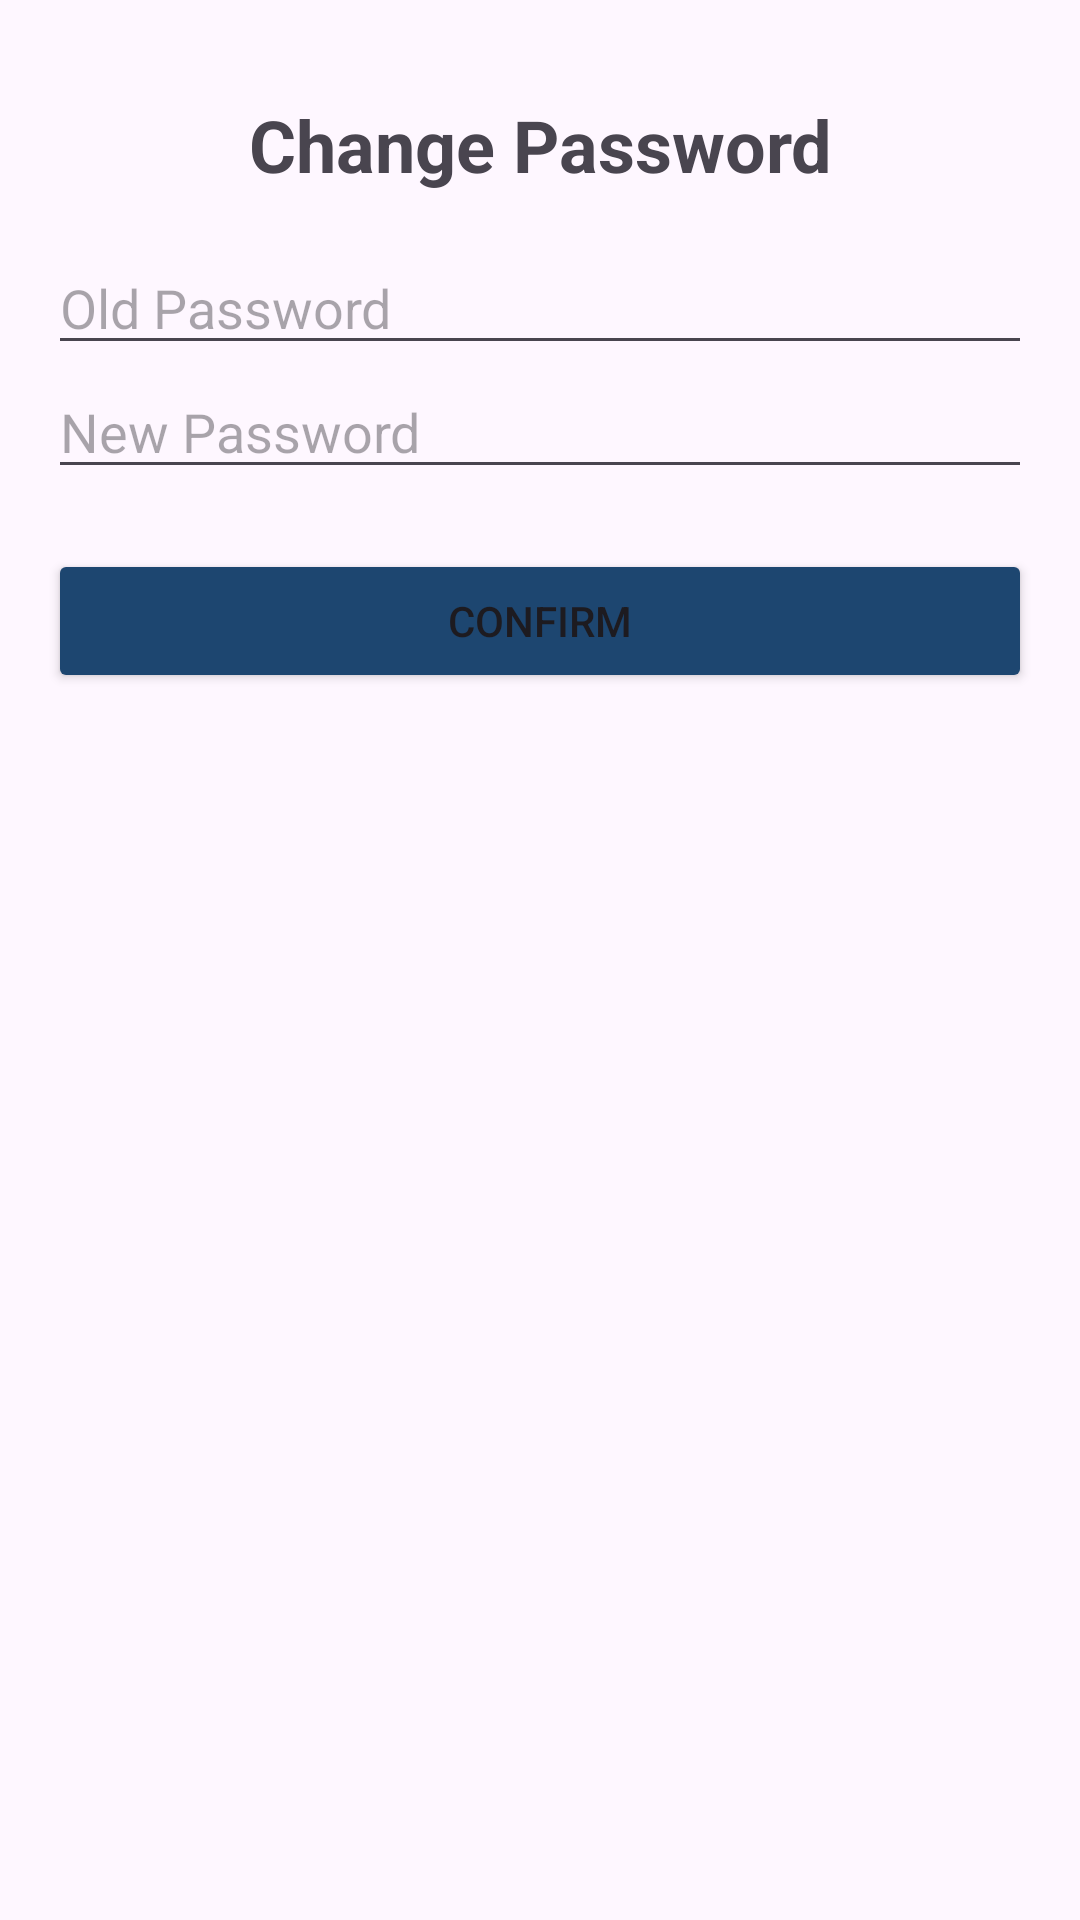

Layout XML and referenced resources for this Android screen:
<!-- AndroidManifest.xml: application theme Theme.Trovemobile -->
<!-- res/layout/fragment_change_password.xml -->
<?xml version="1.0" encoding="utf-8"?>
<FrameLayout xmlns:android="http://schemas.android.com/apk/res/android"
    xmlns:tools="http://schemas.android.com/tools"
    android:layout_width="match_parent"
    android:layout_height="match_parent"
    tools:context="com.example.trove_mobile.profile.ChangePasswordFragment">

    <LinearLayout
        android:layout_width="match_parent"
        android:layout_height="match_parent"
        android:orientation="vertical"
        android:padding="16dp">

        <TextView
            android:id="@+id/ChangePasswordView"
            android:layout_width="match_parent"
            android:layout_height="wrap_content"
            android:text="Change Password"
            android:textSize="24sp"
            android:textStyle="bold"
            android:gravity="center"
            android:padding="16dp"
            android:contentDescription="Screen Title: Change Password" />

        <EditText
            android:id="@+id/oldPassword"
            android:layout_width="match_parent"
            android:layout_height="wrap_content"
            android:ems="10"
            android:hint="Old Password"
            android:inputType="textPassword" />

        <EditText
            android:id="@+id/newPassword"
            android:layout_width="match_parent"
            android:layout_height="wrap_content"
            android:ems="10"
            android:hint="New Password"
            android:inputType="textPassword" />

        <Button
            android:id="@+id/changePassConfrimBtn"
            android:layout_width="match_parent"
            android:layout_height="wrap_content"
            android:text="Confirm"
            android:backgroundTint="#1D4670"
            android:layout_marginTop="20dp"/>
    </LinearLayout>
</FrameLayout>
<!-- resources referenced by this layout -->
<resources>
  <style name="Theme.Trovemobile" parent="Base.Theme.Trovemobile" />
  <style name="Base.Theme.Trovemobile" parent="Theme.Material3.DayNight.NoActionBar">
          
           <item name="colorPrimary">@color/apple_green</item>
      </style>
  <color name="apple_green">#8BB334</color>
</resources>
